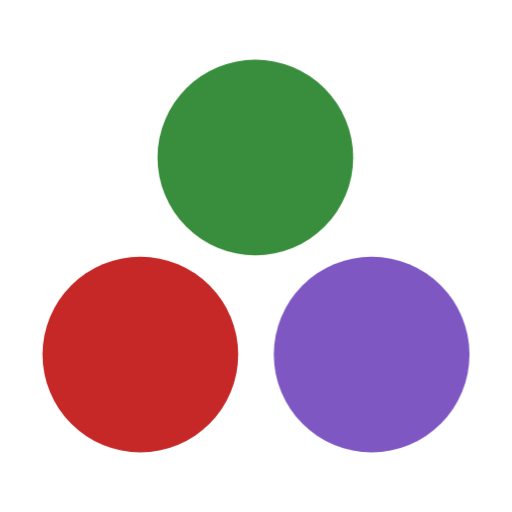
t = 0.00 s
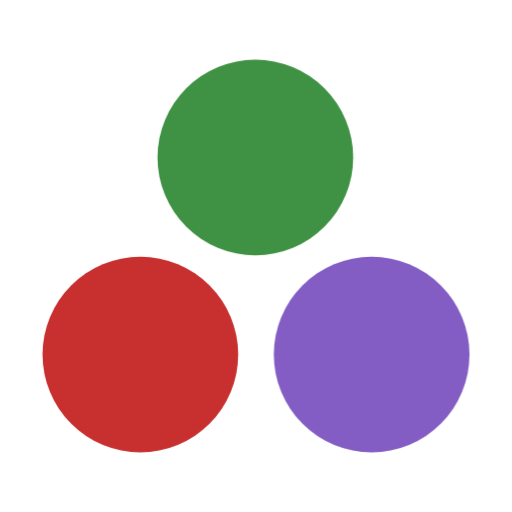
t = 0.31 s
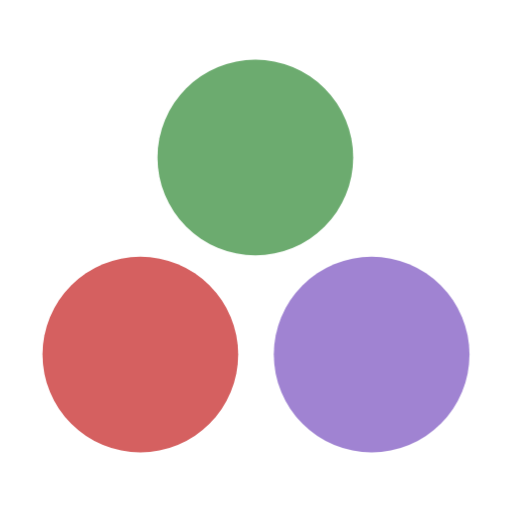
t = 0.94 s
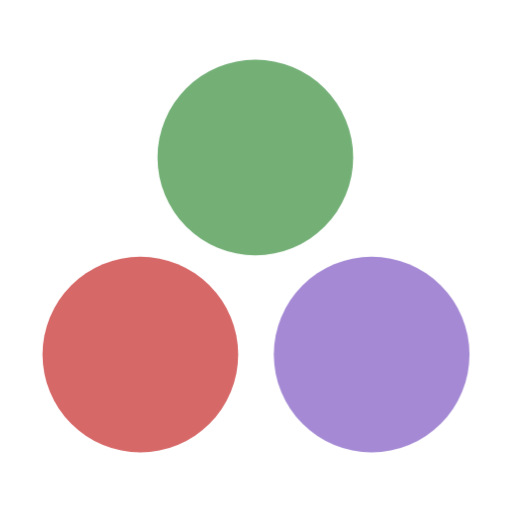
t = 1.25 s
t = 1.56 s: frame unchanged from t = 0.94 s, image omitted
t = 2.19 s: frame unchanged from t = 0.31 s, image omitted

The animated SVG that drew these frames (rendered in a browser with its animation timeline set to each time). Animation: 1 CSS @keyframes rule; one cycle of 2.50 s, repeats indefinitely.

<svg xmlns="http://www.w3.org/2000/svg" viewBox="0 0 50 50" shape-rendering="geometricPrecision">
      <style>
        .animated { 
          animation: pulse 2.5s ease-in-out infinite;
        }
        @keyframes pulse {
          0% { opacity: 1; }
          50% { opacity: 0.7; }
          100% { opacity: 1; }
        }
      </style><g transform="translate(.21 -247.01)"><circle class="animated" cx="13.497" cy="281.63" r="9.555" fill="#c62828"/><circle class="animated" cx="36.081" cy="281.63" r="9.555" fill="#7e57c2"/><circle class="animated" cx="24.722" cy="262.39" r="9.555" fill="#388e3c"/></g></svg>
